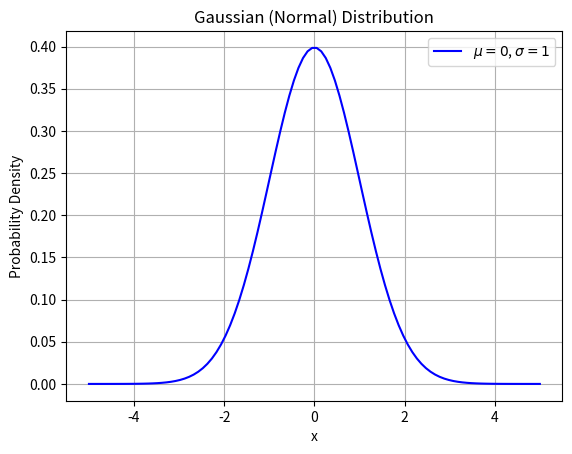

Write Python code to recreate this figure.
import numpy as np
import matplotlib.pyplot as plt

# Define the Gaussian (Normal) distribution function
def gaussian(x, mu, sigma):
    """
    Compute the Gaussian distribution (Normal distribution) PDF.
    
    Parameters:
    - x: array-like, values at which to compute the PDF
    - mu: mean of the distribution
    - sigma: standard deviation of the distribution
    
    Returns:
    - PDF values for the input array
    """
    return (1 / (np.sqrt(2 * np.pi * sigma**2))) * np.exp(-0.5 * ((x - mu)**2 / sigma**2))

# Parameters for the Gaussian distribution
mu = 0       # Mean: the central of peak
sigma = 1    # Standard deviation: width of peak

# Generate a range of x values for gussian
x = np.linspace(-5, 5, 100)

# Compute the Gaussian PDF
pdf = gaussian(x, mu, sigma)

# Plot the Gaussian distribution
#plt.figure(figsize=(10, 6))
plt.plot(x, pdf, label=f'$\mu={mu}$, $\sigma={sigma}$', color='b') #f: This allows you to insert the values of mu and sigma directly into the string.
plt.xlabel('x')
plt.ylabel('Probability Density')
plt.title('Gaussian (Normal) Distribution')
plt.grid(True)
plt.legend()
plt.show()
